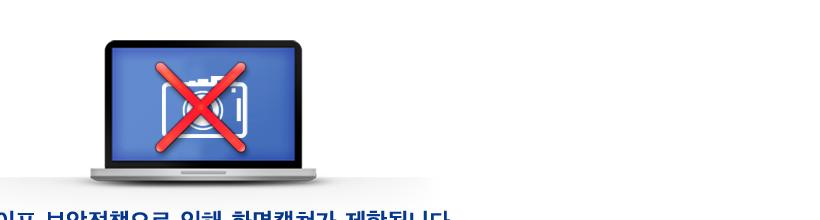
Task: Robotic Enterprise Framework
Workflow: MetLife_Main_AI

Step 1 [then]: check the element '휴대폰로그인(문자)' in window 'MetPlus' (chrome.exe)

Step 2: type [MLT_UID] into the text box in window 'MetPlus' (chrome.exe) (no picture)

Step 3: type [New System.Net.NetworkCredential(String.Empty, MLT_PW).Password] into the text box in window 'MetPlus' (chrome.exe) (no picture)

Step 4: click on the element in window 'MetPlus' (chrome.exe) (same screen as step 1)

Step 5: check the text '동일한 ID(99017856)가 이미 접속 중입니다. 기존 연결을 강제로 해제한 후 접속하시겠습니까?' in window 'MetPlus - Chrome' (chrome.exe) (no picture)

Step 6: check the text '지금 비밀번호 변경 화면으로 이동하시겠습니까?' in window 'MetPlus - Chrome' (chrome.exe) (no picture)

Step 7: check the element in window 'MetPlus' (chrome.exe) (no picture)

Step 8: click on the element in window 'MetPlus' (chrome.exe) (no picture)

Step 9: check the element in window 'MetPlus' (chrome.exe) (no picture)

Step 10: type [MLT_OTP] into the text box in window 'MetPlus' (chrome.exe) (no picture)

Step 11: click on the element in window 'MetPlus' (chrome.exe) (no picture)

Step 12: check the element '전문금융소비자 확인절차 강화(법인.단체)' in window 'MetPlus' (chrome.exe) (no picture)

Step 13: click on the element in window 'MetPlus' (chrome.exe) (no picture)

Step 14: check the element in window 'MetPlus' (chrome.exe) (no picture)

Step 15: click on the element in window 'MetPlus' (chrome.exe) (no picture)

Step 16: check the element in window 'MetPlus' (chrome.exe) (no picture)

Step 17: click on the element in window 'MetPlus' (chrome.exe) (no picture)

Step 18: check the element 'GFSR의 콜센터 상담사 연결 제한 안내' in window 'MetPlus' (chrome.exe) (no picture)

Step 19: click on the element in window 'MetPlus' (chrome.exe) (no picture)

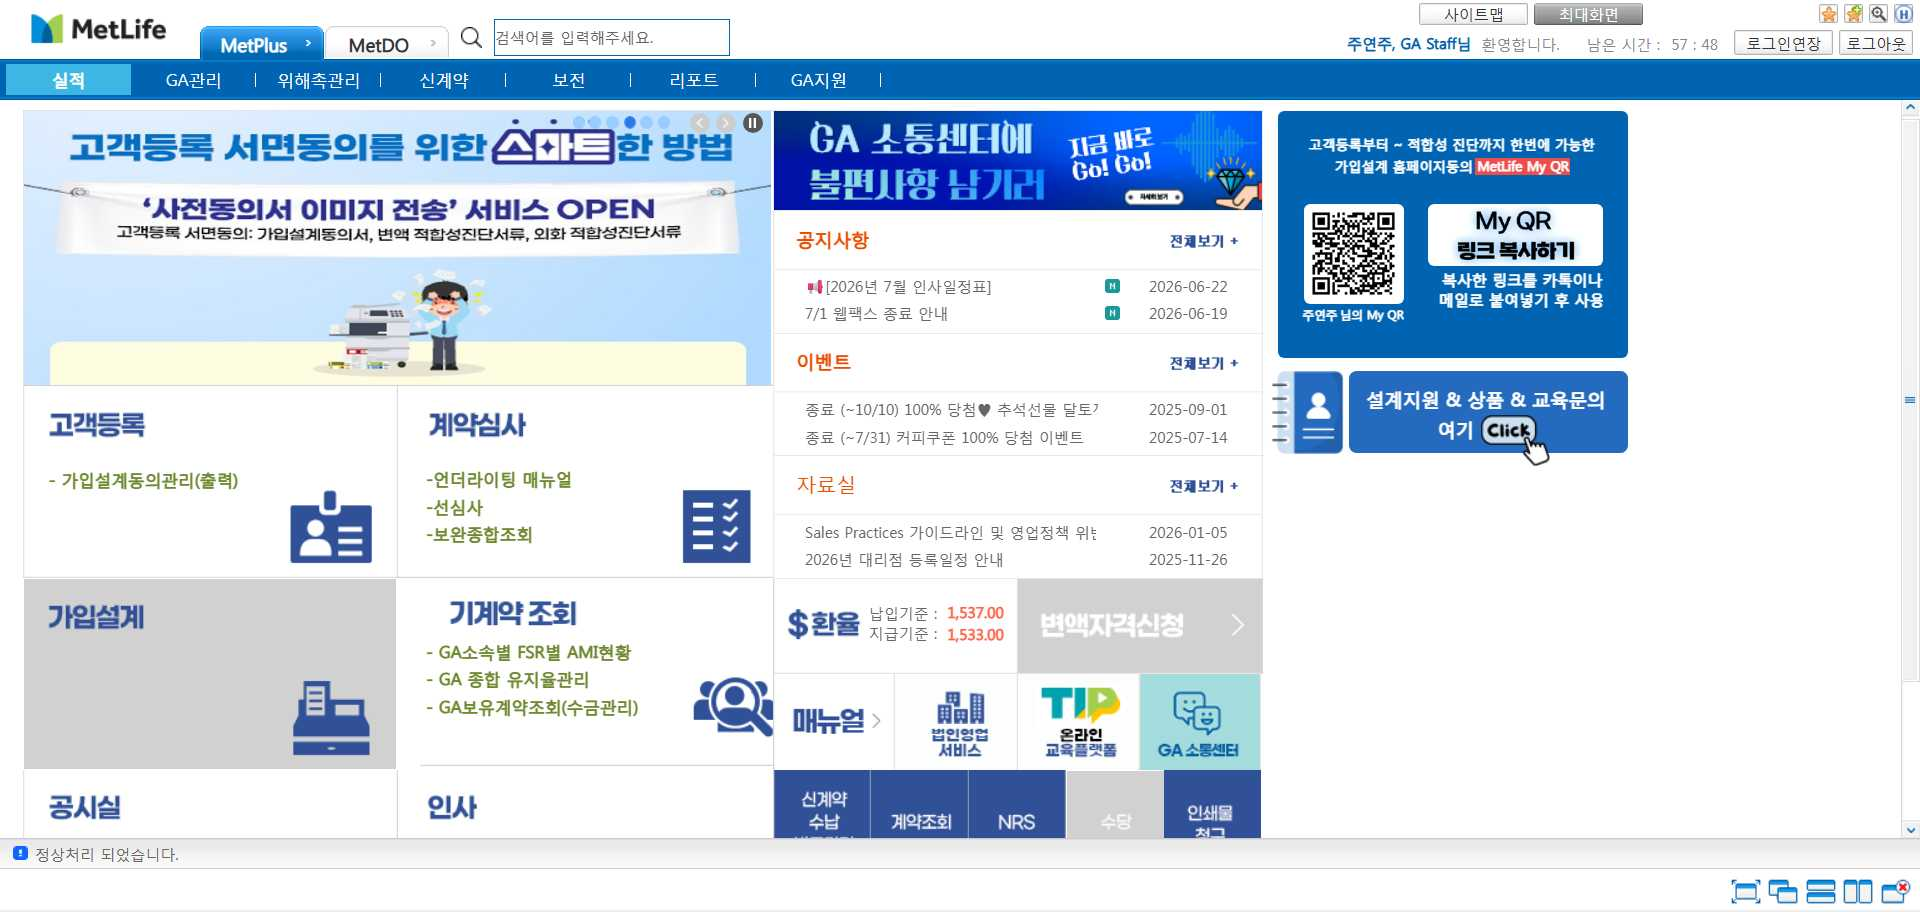
Step 20 [then]: Chrome MetPlus - 메트라이프 법인영업포탈 in window 'MetPlus*' (chrome.exe)
